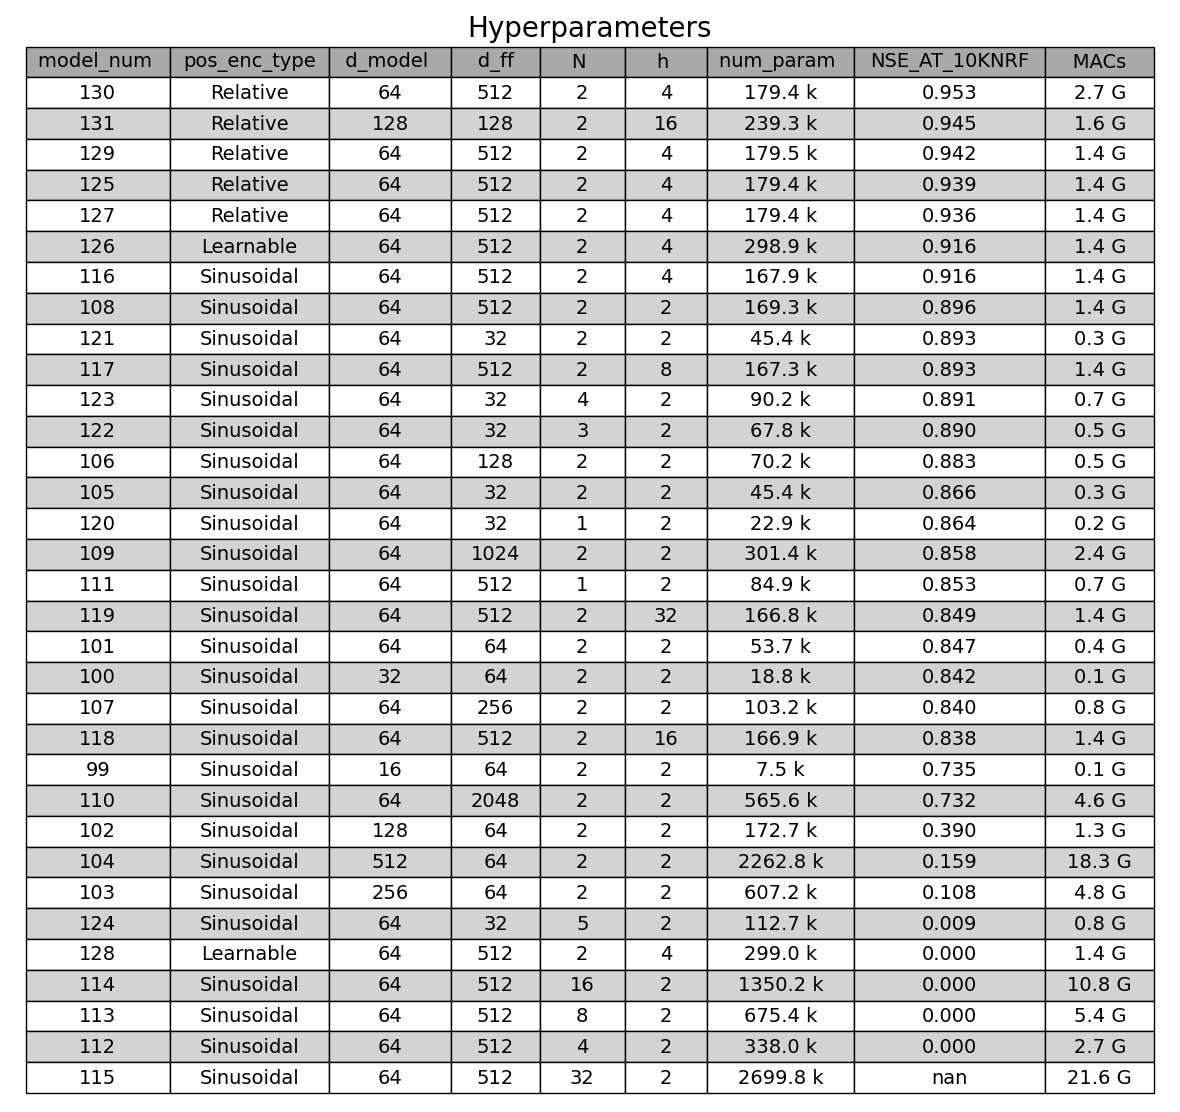

The table this chart was drawn from, first rows:
model_num, pos_enc_type, d_model, d_ff, N, h, num_param, NSE_AT_10KNRF, MACs
130, Relative, 64, 512, 2, 4, 179.4 k, 0.953, 2.7 G
131, Relative, 128, 128, 2, 16, 239.3 k, 0.945, 1.6 G
129, Relative, 64, 512, 2, 4, 179.5 k, 0.942, 1.4 G
125, Relative, 64, 512, 2, 4, 179.4 k, 0.939, 1.4 G
127, Relative, 64, 512, 2, 4, 179.4 k, 0.936, 1.4 G
126, Learnable, 64, 512, 2, 4, 298.9 k, 0.916, 1.4 G
116, Sinusoidal, 64, 512, 2, 4, 167.9 k, 0.916, 1.4 G
108, Sinusoidal, 64, 512, 2, 2, 169.3 k, 0.896, 1.4 G
121, Sinusoidal, 64, 32, 2, 2, 45.4 k, 0.893, 0.3 G
117, Sinusoidal, 64, 512, 2, 8, 167.3 k, 0.893, 1.4 G
123, Sinusoidal, 64, 32, 4, 2, 90.2 k, 0.891, 0.7 G
122, Sinusoidal, 64, 32, 3, 2, 67.8 k, 0.890, 0.5 G
106, Sinusoidal, 64, 128, 2, 2, 70.2 k, 0.883, 0.5 G
105, Sinusoidal, 64, 32, 2, 2, 45.4 k, 0.866, 0.3 G
120, Sinusoidal, 64, 32, 1, 2, 22.9 k, 0.864, 0.2 G
109, Sinusoidal, 64, 1024, 2, 2, 301.4 k, 0.858, 2.4 G
111, Sinusoidal, 64, 512, 1, 2, 84.9 k, 0.853, 0.7 G
119, Sinusoidal, 64, 512, 2, 32, 166.8 k, 0.849, 1.4 G
101, Sinusoidal, 64, 64, 2, 2, 53.7 k, 0.847, 0.4 G
100, Sinusoidal, 32, 64, 2, 2, 18.8 k, 0.842, 0.1 G
107, Sinusoidal, 64, 256, 2, 2, 103.2 k, 0.840, 0.8 G
118, Sinusoidal, 64, 512, 2, 16, 166.9 k, 0.838, 1.4 G
99, Sinusoidal, 16, 64, 2, 2, 7.5 k, 0.735, 0.1 G
110, Sinusoidal, 64, 2048, 2, 2, 565.6 k, 0.732, 4.6 G
102, Sinusoidal, 128, 64, 2, 2, 172.7 k, 0.390, 1.3 G
104, Sinusoidal, 512, 64, 2, 2, 2262.8 k, 0.159, 18.3 G
103, Sinusoidal, 256, 64, 2, 2, 607.2 k, 0.108, 4.8 G
124, Sinusoidal, 64, 32, 5, 2, 112.7 k, 0.009, 0.8 G
128, Learnable, 64, 512, 2, 4, 299.0 k, 0.000, 1.4 G
114, Sinusoidal, 64, 512, 16, 2, 1350.2 k, 0.000, 10.8 G
113, Sinusoidal, 64, 512, 8, 2, 675.4 k, 0.000, 5.4 G
112, Sinusoidal, 64, 512, 4, 2, 338.0 k, 0.000, 2.7 G
115, Sinusoidal, 64, 512, 32, 2, 2699.8 k, nan, 21.6 G
